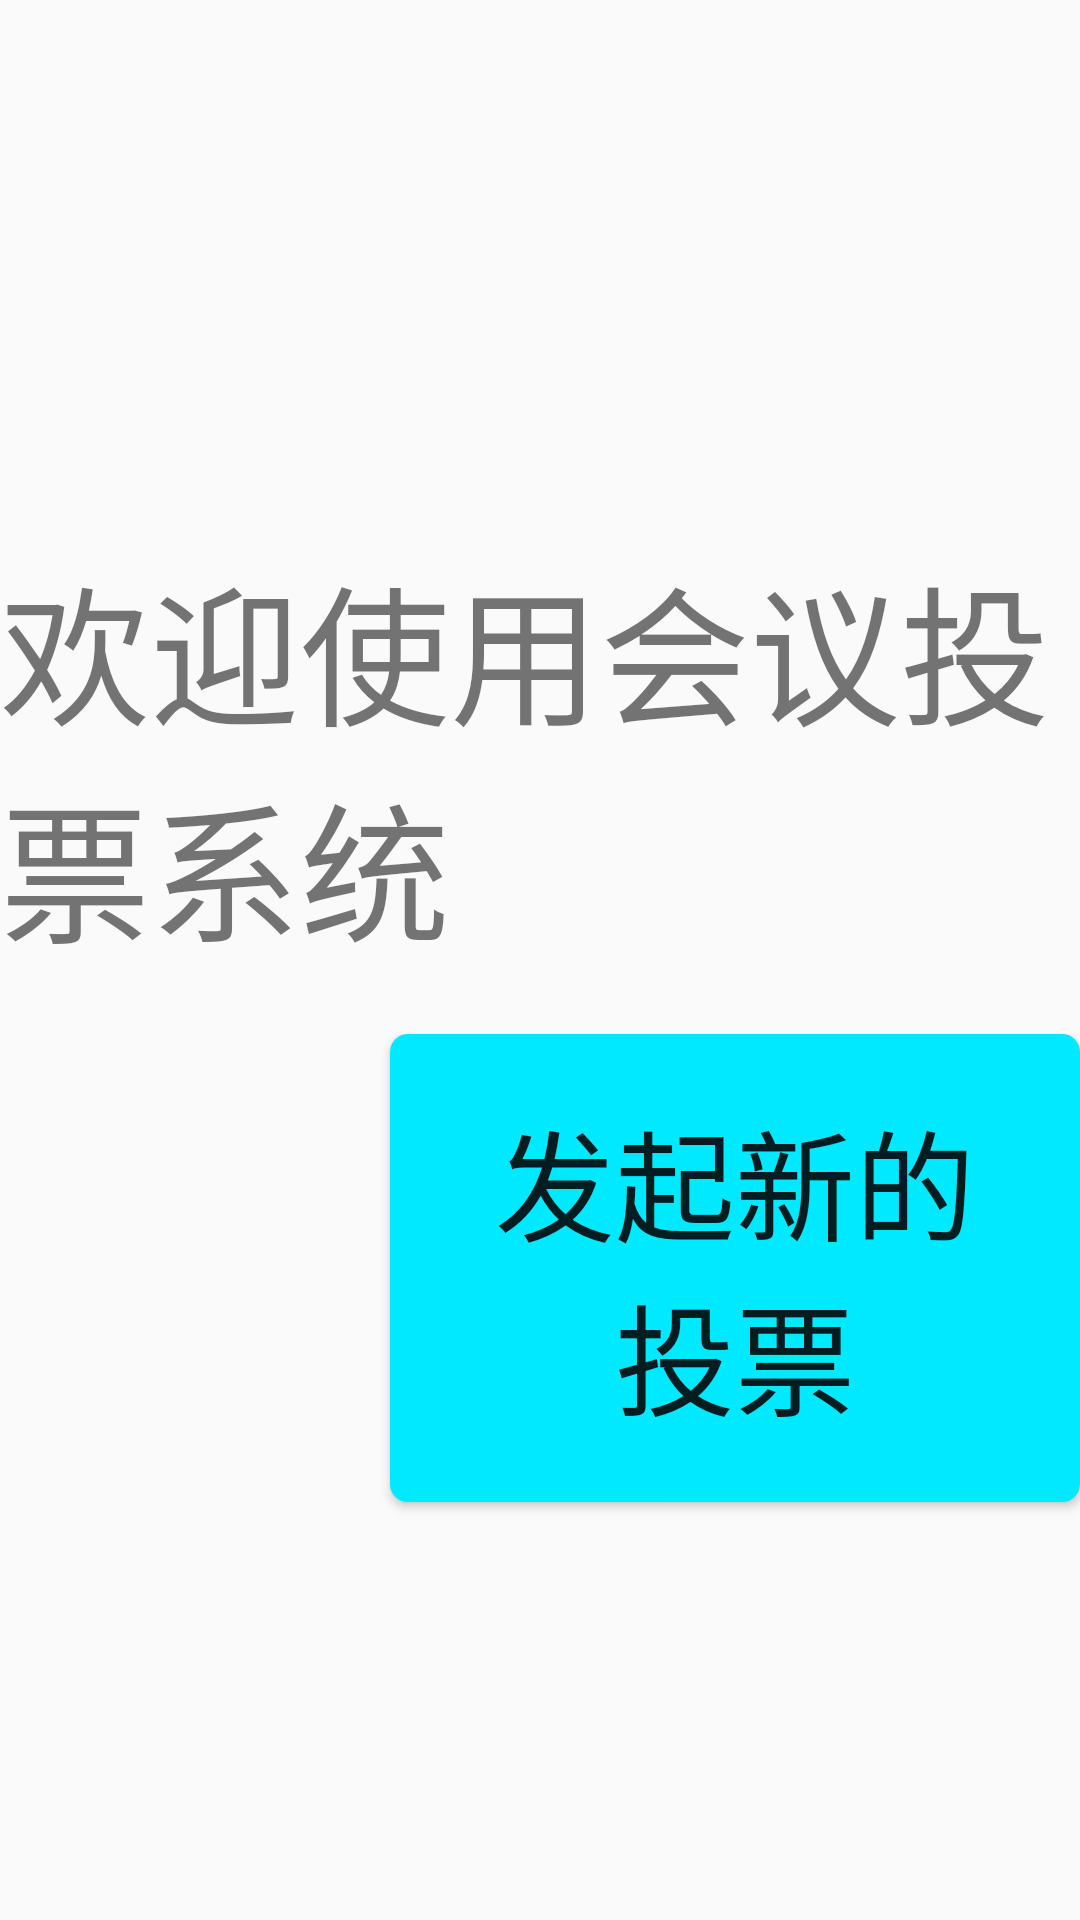

Reconstruct the res/layout file that produces this screen, plus the resources it refers to.
<!-- AndroidManifest.xml: application theme AppTheme -->
<!-- res/layout/activity_main.xml -->
<?xml version="1.0" encoding="utf-8"?>
<LinearLayout xmlns:android="http://schemas.android.com/apk/res/android"
    android:layout_width="match_parent"
    android:layout_height="match_parent"
    android:orientation="vertical">
    <TextView
        android:layout_width="wrap_content"
        android:layout_height="wrap_content"
        android:layout_marginTop="180dp"
        android:text="@string/welcome"
        android:textSize="50sp"
        android:layout_gravity="center"/>

    <LinearLayout
        android:layout_width="match_parent"
        android:layout_height="wrap_content"
        android:orientation="horizontal"
        android:layout_marginTop="20dp">

        <Button
            android:id="@+id/newvote"
            android:layout_width="wrap_content"
            android:layout_height="wrap_content"
            android:background="@drawable/buttontype"
            android:layout_marginLeft="130dp"
            android:padding="20dp"
            android:text="@string/startvote"
            android:textSize="40sp" />

        <Button
            android:id="@+id/existvote"
            android:layout_width="wrap_content"
            android:layout_height="wrap_content"
            android:background="@drawable/buttontype"
            android:layout_marginLeft="100dp"
            android:padding="20dp"
            android:text="@string/chooseexist"
            android:textSize="40sp" />
    </LinearLayout>


</LinearLayout>
<!-- resources referenced by this layout -->
<resources>
  <!-- drawable buttontype (drawable) -->
  <?xml version="1.0" encoding="utf-8"?>
  <selector xmlns:android="http://schemas.android.com/apk/res/android">
      <item android:state_pressed="false">
          
          <shape android:useLevel="false">
  
              <corners android:radius="6dp"/>
  
              <solid android:color="#00E9FF"/>
  
          </shape>
  
      </item>
  
      <item android:state_pressed="true">
          
          <shape android:useLevel="false">
  
              <corners android:radius="6dp"/>
  
              <solid android:color="#03BD9F" />
  
  
          </shape>
  
      </item>
  
  
  </selector>
  <string name="chooseexist">选择已有投票项</string>
  <string name="startvote">发起新的投票</string>
  <string name="welcome">欢迎使用会议投票系统</string>
  <style name="AppTheme" parent="Theme.AppCompat.Light.DarkActionBar">
          
          <item name="colorPrimary">#03A9F4</item>
          <item name="colorPrimaryDark">@color/colorPrimaryDark</item>
          <item name="colorAccent">@color/colorAccent</item>
      </style>
  <!-- not gathered from this repository: default colours our renderer supplied (Android Studio template values) -->
  <color name="colorPrimaryDark">#FF3700B3</color>
  <color name="colorAccent">#FF03DAC5</color>
</resources>
